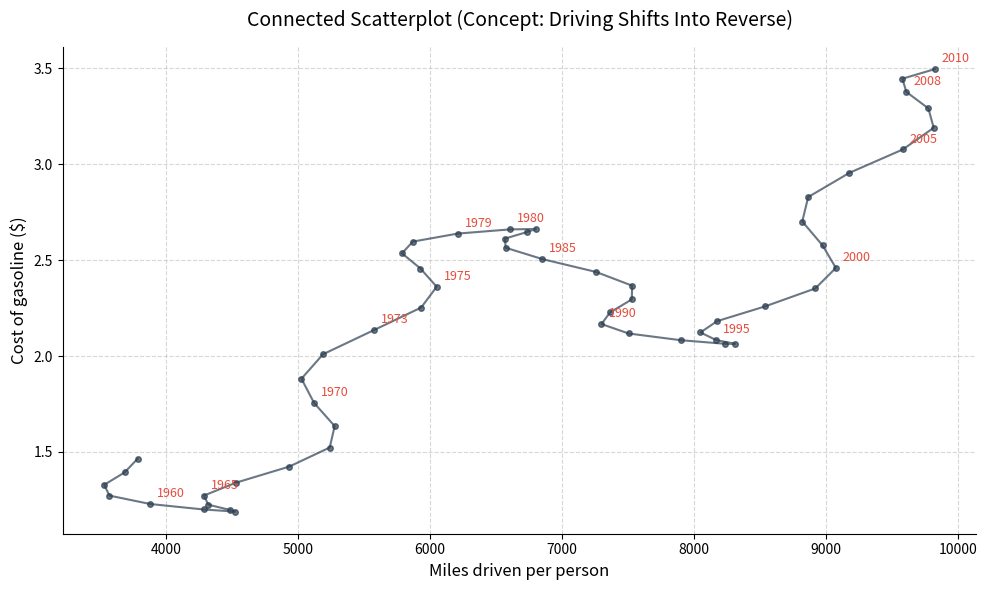

The matplotlib source for this figure: (Note: this script raises an exception after producing the figure.)
import matplotlib.pyplot as plt
import numpy as np
import pandas as pd

# Dummy data if network fails
years = np.arange(1956, 2011)
miles = np.linspace(3500, 10000, len(years)) + np.sin(years)*300
gas = np.linspace(1.5, 3.0, len(years)) + np.cos(years/5.0)*0.5
df = pd.DataFrame({'year': years, 'miles': miles, 'gas': gas})

fig, ax = plt.subplots(figsize=(10, 6))
ax.plot(df['miles'], df['gas'], '-o', color='#2c3e50', markersize=4, linewidth=1.5, alpha=0.7)
# Annotate some years
for idx, row in df.iterrows():
    if row['year'] % 5 == 0 or row['year'] in [1973, 1979, 2008]:
        ax.annotate(str(int(row['year'])), (row['miles'], row['gas']), 
                    xytext=(5, 5), textcoords='offset points', fontsize=9, color='#e74c3c')

ax.set_title("Connected Scatterplot (Concept: Driving Shifts Into Reverse)", fontsize=14, pad=15)
ax.set_xlabel("Miles driven per person", fontsize=12)
ax.set_ylabel("Cost of gasoline ($)", fontsize=12)
ax.grid(True, linestyle='--', alpha=0.5)
ax.spines['top'].set_visible(False)
ax.spines['right'].set_visible(False)
plt.tight_layout()
plt.savefig("信息可视化/weeks/W04_AI_D3_Basics/public/slides/S03d_Connected_Scatterplot.png", dpi=300)
plt.close()

# 2. Non-linear Time Scale
fig, ax = plt.subplots(figsize=(10, 4))
# Create non-linear events
events = [1, 2, 5, 20, 50, 100, 1000]
event_labels = ['1ms', '2ms', '5ms', '20ms', '50ms', '100ms', '1s']
y = np.zeros(len(events))

ax.plot(events, y, '-o', color='#34495e', markersize=8)
for i, (txt, x_val) in enumerate(zip(event_labels, events)):
    ax.annotate(txt, (x_val, 0), xytext=(0, 15), textcoords='offset points', ha='center', fontsize=11)

ax.set_xscale('log')
ax.set_title("Non-linear Time Scale (Logarithmic Scale)", fontsize=14, pad=20)
ax.set_yticks([])
ax.spines['left'].set_visible(False)
ax.spines['top'].set_visible(False)
ax.spines['right'].set_visible(False)
ax.spines['bottom'].set_linewidth(1.5)
ax.set_ylim(-0.1, 0.1)
plt.tight_layout()
plt.savefig("信息可视化/weeks/W04_AI_D3_Basics/public/slides/S03d_NonLinear_TimeScale.png", dpi=300)
plt.close()

print("Charts generated successfully!")
